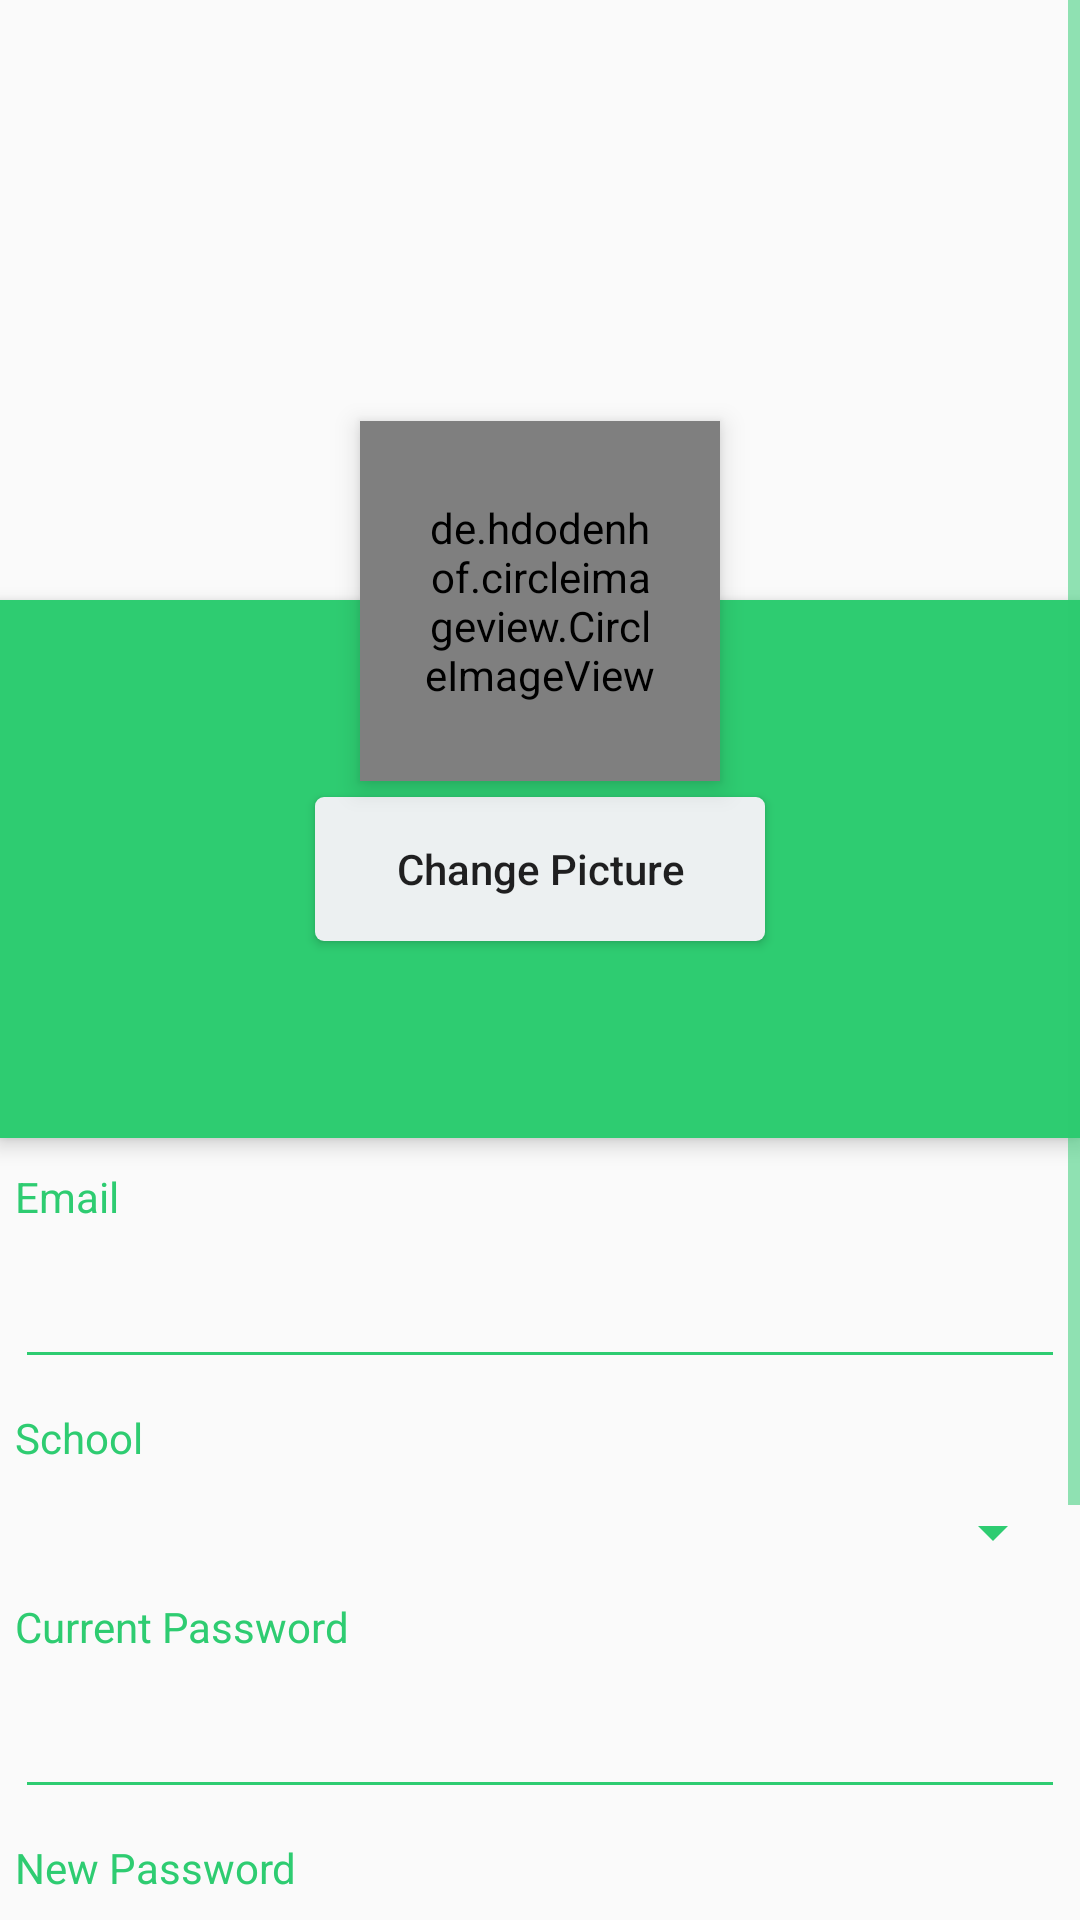

Layout XML and referenced resources for this Android screen:
<!-- AndroidManifest.xml: application theme AppTheme -->
<!-- res/layout/student_profile_edit.xml -->
<?xml version="1.0" encoding="utf-8"?>
<ScrollView xmlns:android="http://schemas.android.com/apk/res/android"
            android:layout_width="match_parent"
            android:layout_height="match_parent"
            android:id="@+id/student_profile_edit_fragment">

    <RelativeLayout
        android:layout_width="match_parent"
        android:layout_height="wrap_content">

        <ImageView
            android:id="@+id/student_profile_cover_image_edit"
            android:layout_width="match_parent"
            android:layout_height="200dp"
            android:scaleType="centerCrop"
            android:src="@drawable/profile_background" />

        
        <de.hdodenhof.circleimageview.CircleImageView
            android:id="@+id/student_profile_picture_edit"
            android:layout_width="120dp"
            android:layout_height="120dp"
            android:layout_below="@+id/student_profile_cover_image_edit"
            android:layout_centerHorizontal="true"
            android:layout_marginTop="-60dp"
            android:background="@drawable/profile_circle"
            android:elevation="5dp"
            android:padding="20dp"
            android:scaleType="centerCrop"
            android:src="@drawable/default_icon"
            />

        <RelativeLayout
            android:id="@+id/profile_layout"
            android:layout_width="match_parent"
            android:layout_height="wrap_content"
            android:layout_below="@+id/student_profile_cover_image_edit"
            android:background="@color/colorPrimary"
            android:elevation="4dp"
            android:paddingBottom="24dp">

            <Button
                android:id="@+id/change_picture_button"
                android:layout_width="wrap_content"
                android:layout_height="wrap_content"
                android:text="@string/change_picture_button_text"
                android:textAllCaps="false"
                android:layout_centerVertical="true"
                android:minWidth="150dp"
                android:fontFamily="sans-serif-medium"
                android:background="@drawable/button_change_picture"
                android:layout_centerHorizontal="true"/>

            <TextView
                android:id="@+id/profile_name_edit"
                android:layout_width="wrap_content"
                android:layout_height="wrap_content"
                android:layout_marginTop="75dp"
                android:textColor="#fff"
                android:textSize="24sp"
                android:textStyle="bold"
                android:layout_below="@+id/change_picture_button"
                android:layout_centerHorizontal="true"/>

        </RelativeLayout>


        <LinearLayout
            android:layout_width="match_parent"
            android:layout_height="wrap_content"
            android:layout_below="@+id/profile_layout"
            android:layout_marginTop="5dp"
            android:orientation="vertical"
            android:gravity="center">

            <TextView
                android:id="@+id/student_profile_edit_email_label"
                android:textColor="@color/colorPrimary"
                android:layout_width="match_parent"
                android:layout_height="wrap_content"
                android:labelFor="@+id/profile_email_edit"
                android:text="@string/profile_email_label"
                android:layout_margin="5dp"/>

            <EditText
                android:layout_width="fill_parent"
                android:layout_height="wrap_content"
                android:layout_margin="5dp"
                android:inputType="textEmailAddress"
                android:id="@+id/profile_email_edit"/>

            <TextView
                android:id="@+id/student_profile_edit_school_label"
                android:textColor="@color/colorPrimary"
                android:layout_width="match_parent"
                android:layout_height="wrap_content"
                android:labelFor="@+id/profile_school_edit"
                android:text="@string/profile_school_label"
                android:layout_margin="5dp"/>

            <Spinner
                android:layout_width="match_parent"
                android:layout_height="wrap_content"
                android:id="@+id/profile_school_edit"
                android:layout_margin="5dp"/>


            <TextView
                android:id="@+id/student_profile_edit_current_password_label"
                android:textColor="@color/colorPrimary"
                android:layout_width="match_parent"
                android:layout_height="wrap_content"
                android:labelFor="@+id/current_password"
                android:text="@string/current_password_label"
                android:layout_margin="5dp"/>

            <EditText
                android:layout_width="match_parent"
                android:layout_height="wrap_content"
                android:id="@+id/current_password"
                android:inputType="textPassword"
                android:layout_margin="5dp"/>

            <TextView
                android:id="@+id/student_profile_edit_new_password_label"
                android:textColor="@color/colorPrimary"
                android:layout_width="match_parent"
                android:layout_height="wrap_content"
                android:labelFor="@+id/new_password"
                android:text="@string/new_password_label"
                android:layout_margin="5dp"/>

            <EditText
                android:layout_width="match_parent"
                android:layout_height="wrap_content"
                android:id="@+id/new_password"
                android:inputType="textPassword"
                android:layout_margin="5dp"/>

            <TextView
                android:id="@+id/student_profile_edit_new_password_confirmation_label"
                android:textColor="@color/colorPrimary"
                android:layout_width="match_parent"
                android:layout_height="wrap_content"
                android:labelFor="@+id/new_password_confirmation"
                android:text="@string/confirm_new_password_label"
                android:layout_margin="5dp"/>

            <EditText
                android:layout_width="match_parent"
                android:layout_height="wrap_content"
                android:id="@+id/new_password_confirmation"
                android:inputType="textPassword"
                android:layout_margin="5dp"/>

            <Button
                android:layout_width="wrap_content"
                android:layout_height="wrap_content"
                android:id="@+id/save_profile_button"
                android:text="@string/save_profile_button_text"
                android:background="@drawable/button_main"
                android:paddingRight="25dp"
                android:paddingLeft="25dp"
                android:minWidth="170dp"
                android:fontFamily="sans-serif-medium"
                android:textColor="@color/bottom_bar_color"/>

        </LinearLayout>
    </RelativeLayout>
</ScrollView>
<!-- resources referenced by this layout -->
<resources>
  <color name="bottom_bar_color">#ecf0f1</color>
  <color name="colorPrimary">#2ecc71</color>
  <!-- drawable button_change_picture (drawable) -->
  <?xml version="1.0" encoding="utf-8"?>
      <shape xmlns:android="http://schemas.android.com/apk/res/android"
          android:shape="rectangle" android:padding="10dp">
          <solid android:color="#ecf0f1"/>
          <corners
              android:bottomRightRadius="3dp"
              android:bottomLeftRadius="3dp"
              android:topLeftRadius="3dp"
              android:topRightRadius="3dp"
              />
      </shape>
  <!-- drawable button_main (drawable) -->
  <?xml version="1.0" encoding="utf-8"?>
  <selector xmlns:android="http://schemas.android.com/apk/res/android">
      <item android:state_enabled="true">
          <shape
              android:shape="rectangle" android:padding="10dp">
              <solid android:color="@color/colorPrimary"/>
              <corners
                  android:bottomRightRadius="3dp"
                  android:bottomLeftRadius="3dp"
                  android:topLeftRadius="3dp"
                  android:topRightRadius="3dp"
                  />
          </shape>
      </item>
  
      <item android:state_enabled="false">
          <shape
              android:shape="rectangle" android:padding="10dp">
              <solid android:color="@color/buttonDisabled"/>
              <corners
                  android:bottomRightRadius="3dp"
                  android:bottomLeftRadius="3dp"
                  android:topLeftRadius="3dp"
                  android:topRightRadius="3dp"
                  />
          </shape>
      </item>
  
  </selector>
  <!-- drawable default_icon: png bitmap (drawable, 861 bytes) -->
  <!-- drawable profile_circle (drawable) -->
  <?xml version="1.0" encoding="utf-8"?>
  <shape xmlns:android="http://schemas.android.com/apk/res/android"
         android:shape="rectangle">
      <corners android:radius="100dp" />
      <solid android:color="#ffff" />
      <stroke
          android:width="3dip"
          android:color="#f9f9f9" />
      <padding
          android:bottom="4dp"
          android:left="4dp"
          android:right="4dp"
          android:top="4dp" />
  </shape>
  <string name="change_picture_button_text">Change Picture</string>
  <string name="confirm_new_password_label">Confirm New Password</string>
  <string name="current_password_label">Current Password</string>
  <string name="new_password_label">New Password</string>
  <string name="profile_email_label">Email</string>
  <string name="profile_school_label">School</string>
  <string name="save_profile_button_text">Save Changes</string>
  <style name="AppTheme" parent="Theme.AppCompat.Light.DarkActionBar">
          
          <item name="colorPrimary">@color/colorPrimary</item>
          <item name="colorPrimaryDark">@color/colorPrimaryDark</item>
          <item name="colorAccent">@color/colorPrimary</item>
          <item name="windowActionBar">false</item>
          <item name="windowNoTitle">true</item>
          <item name="colorControlActivated">@color/colorPrimaryDark</item>
          <item name="colorControlNormal">@color/colorPrimary</item>
      </style>
  <color name="buttonDisabled">#532ecc71</color>
  <color name="colorPrimaryDark">#27ae60</color>
</resources>
